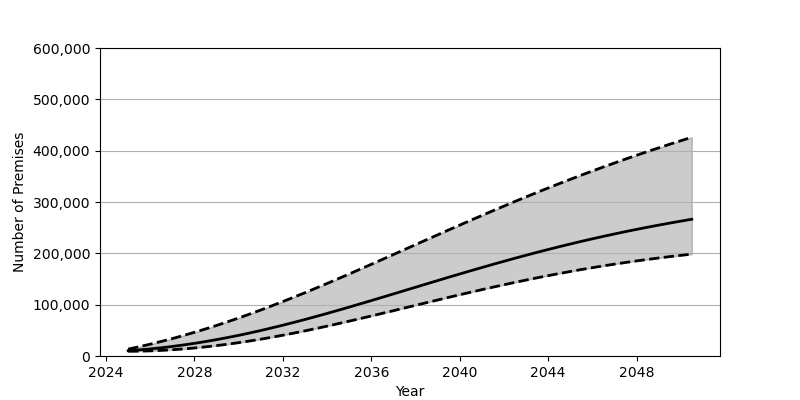

The table this chart was drawn from, first rows:
Date, Low, Base, High
2025-01-01, 9203, 10362, 13434
2025-07-01, 9430, 11914, 18057
2026-01-01, 10015, 13810, 23024
2026-07-01, 10944, 16044, 28336
2027-01-01, 12184, 18602, 33964
2027-07-01, 13758, 21471, 39906
2028-01-01, 15623, 24651, 46165
2028-07-01, 17783, 28133, 52713
2029-01-01, 20242, 31891, 59542
2029-07-01, 22975, 35939, 66662
2030-01-01, 25980, 40247, 74046
2030-07-01, 29248, 44830, 81693
2031-01-01, 32768, 49661, 89600
2031-07-01, 36526, 54717, 97737
2032-01-01, 40488, 60003, 106086
2032-07-01, 44658, 65483, 114641
2033-01-01, 49007, 71141, 123370
2033-07-01, 53528, 76969, 132271
2034-01-01, 58197, 82945, 141324
2034-07-01, 62996, 89051, 150504
2035-01-01, 67904, 95263, 159792
2035-07-01, 72908, 101583, 169175
2036-01-01, 77981, 107970, 178636
2036-07-01, 83119, 114414, 188153
2037-01-01, 88303, 120906, 197717
2037-07-01, 93512, 127428, 207305
2038-01-01, 98720, 133947, 216895
2038-07-01, 103923, 140448, 226478
2039-01-01, 109097, 146940, 236035
2039-07-01, 114231, 153382, 245554
2040-01-01, 119313, 159772, 255016
2040-07-01, 124322, 166089, 264408
2041-01-01, 129245, 172333, 273717
2041-07-01, 134088, 178473, 282934
2042-01-01, 138812, 184515, 292052
2042-07-01, 143442, 190450, 301052
2043-01-01, 147942, 196256, 309940
2043-07-01, 152316, 201943, 318696
2044-01-01, 156557, 207488, 327315
2044-07-01, 160658, 212910, 335799
2045-01-01, 164610, 218169, 344131
2045-07-01, 168427, 223293, 352330
2046-01-01, 172085, 228267, 360376
2046-07-01, 175598, 233083, 368268
2047-01-01, 178968, 237759, 376015
2047-07-01, 182176, 242281, 383613
2048-01-01, 185245, 246657, 391063
2048-07-01, 188167, 250887, 398358
2049-01-01, 190946, 254971, 405519
2049-07-01, 193581, 258918, 412532
2050-01-01, 196076, 262725, 419414
2050-07-01, 198438, 266397, 426158
